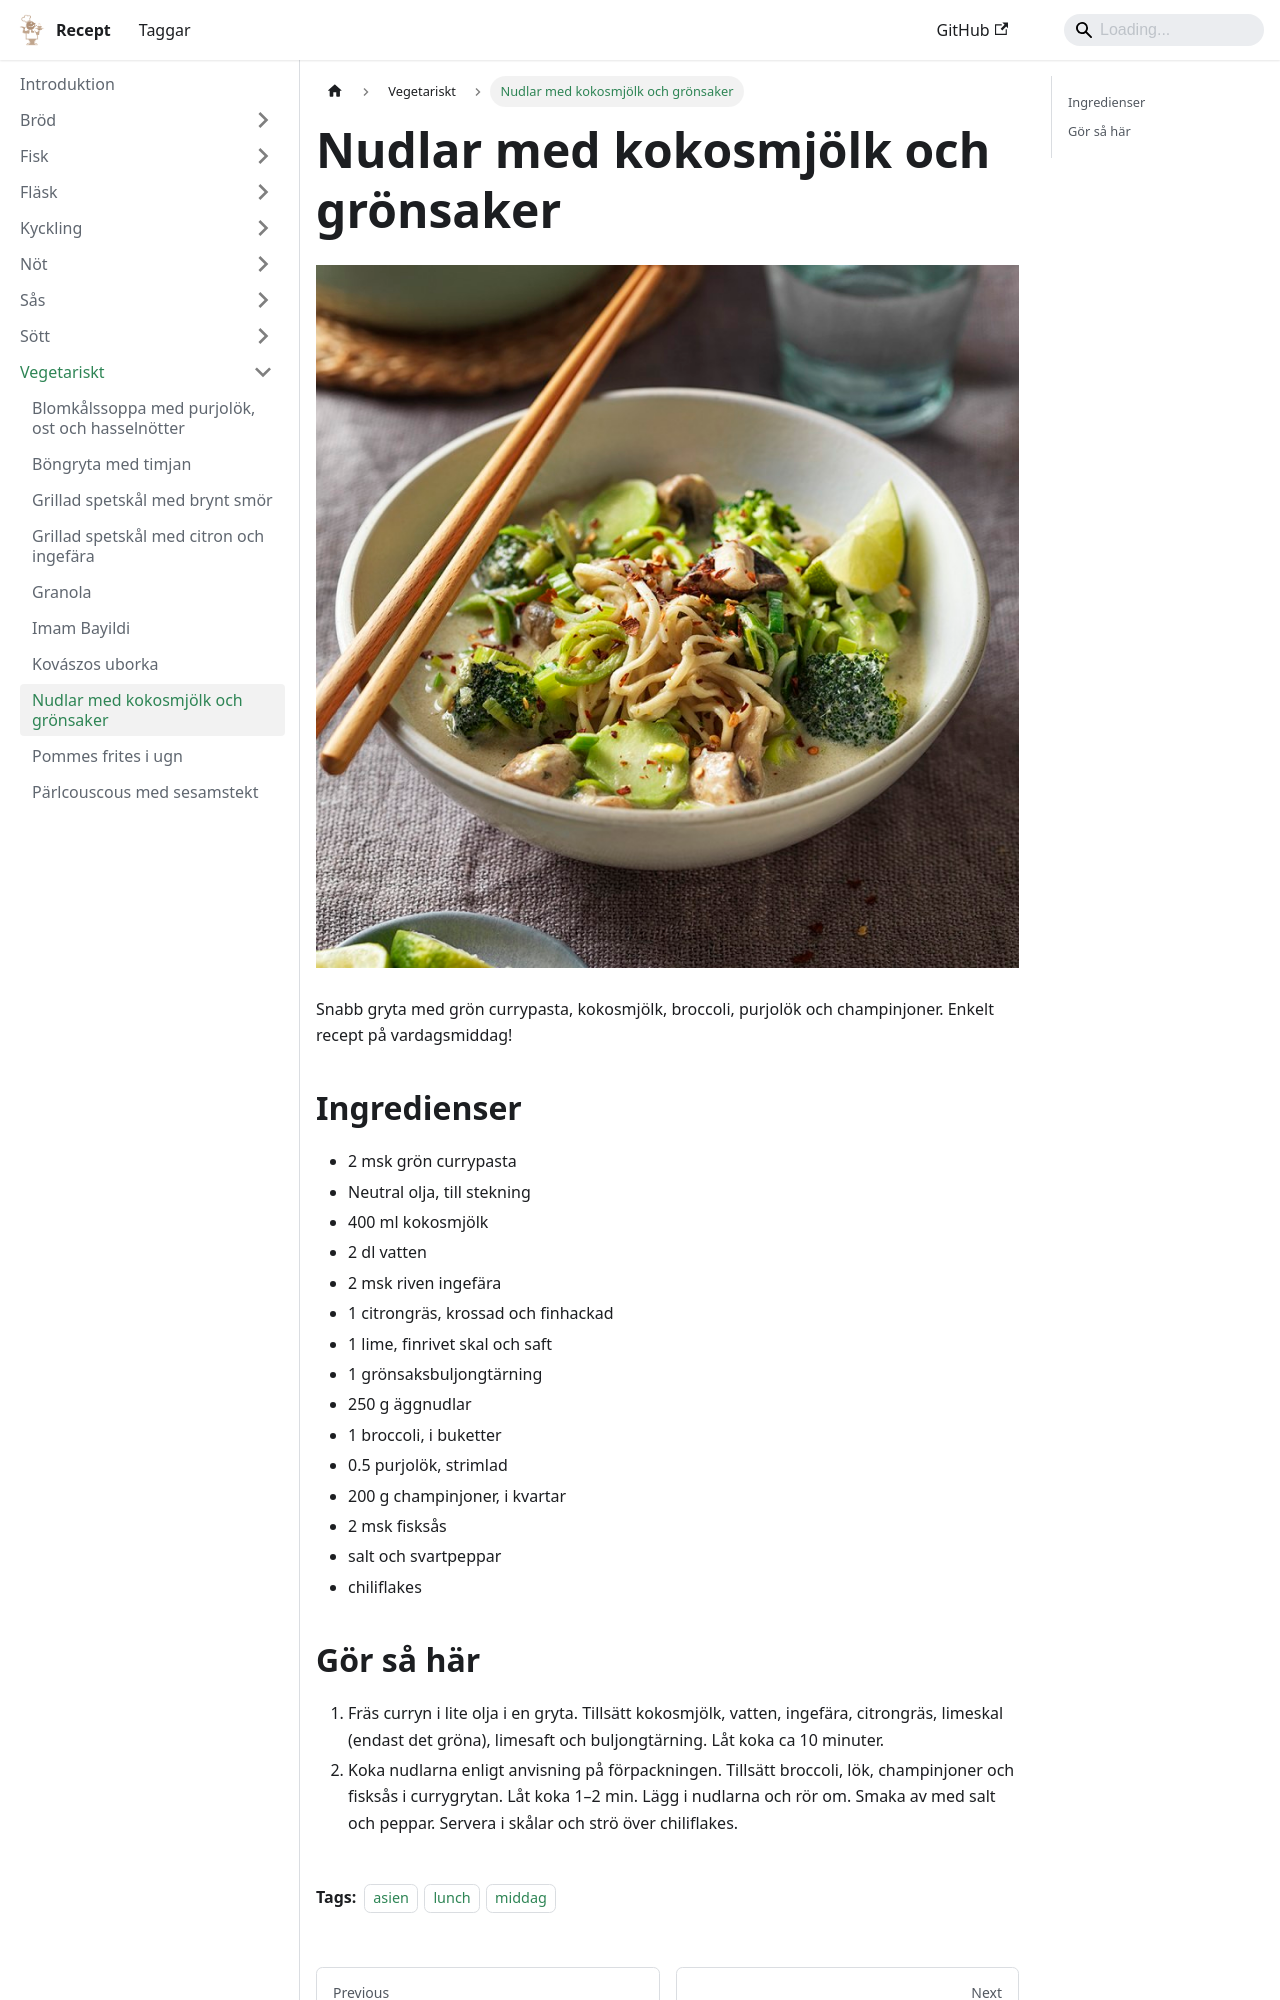

repository: FantasticFiasco/recipes · page: vegetariskt/nudlar-med-kokosmjölk-och-grönsaker/index.html · generator: docusaurus

---
tags:
    - asien
    - lunch
    - middag
---
# Nudlar med kokosmjölk och grönsaker

![image](./nudlar-med-kokosmjölk-och-grönsaker.jpg)

Snabb gryta med grön currypasta, kokosmjölk, broccoli, purjolök och champinjoner. Enkelt recept på vardagsmiddag!

## Ingredienser

- 2 msk grön currypasta
- Neutral olja, till stekning
- 400 ml kokosmjölk
- 2 dl vatten
- 2 msk riven ingefära
- 1 citrongräs, krossad och finhackad
- 1 lime, finrivet skal och saft
- 1 grönsaksbuljongtärning
- 250 g äggnudlar
- 1 broccoli, i buketter
- 0.5 purjolök, strimlad
- 200 g champinjoner, i kvartar
- 2 msk fisksås
- salt och svartpeppar
- chiliflakes
